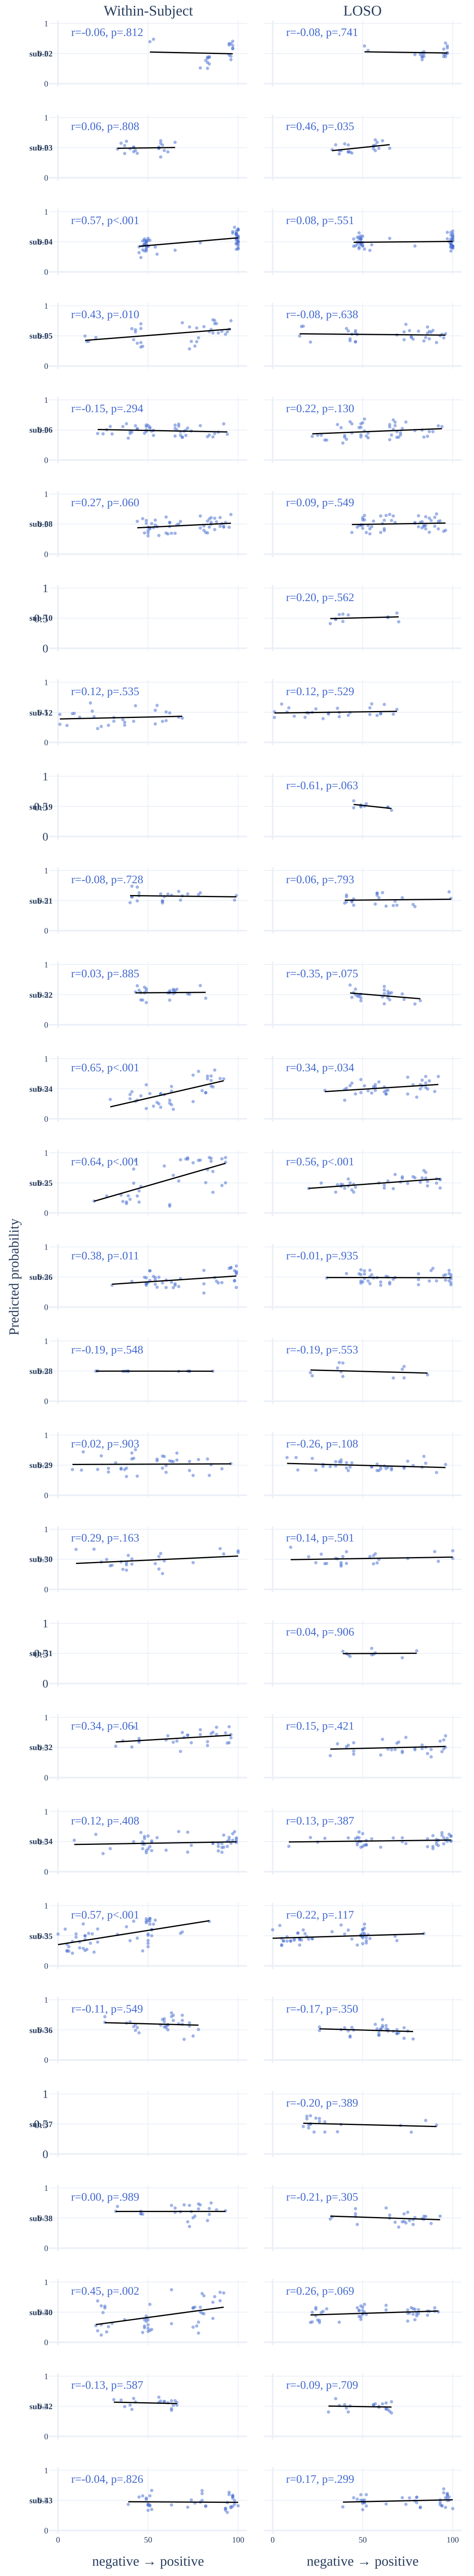

The data file committed next to this chart (first rows):
trace_index, trace_type, trace_name, row_label, col_label, x, y
0, scatter, , sub-02, Within-Subject, 96.0, 0.4537
0, scatter, , sub-02, Within-Subject, 97.0, 0.7032
0, scatter, , sub-02, Within-Subject, 53.0, 0.7375
0, scatter, , sub-02, Within-Subject, 97.0, 0.5873
0, scatter, , sub-02, Within-Subject, 96.0, 0.6652
0, scatter, , sub-02, Within-Subject, 95.0, 0.6422
0, scatter, , sub-02, Within-Subject, 95.0, 0.6658
0, scatter, , sub-02, Within-Subject, 97.0, 0.6316
0, scatter, , sub-02, Within-Subject, 97.0, 0.5792
0, scatter, , sub-02, Within-Subject, 96.0, 0.3978
0, scatter, , sub-02, Within-Subject, 95.0, 0.4745
0, scatter, , sub-02, Within-Subject, 83.0, 0.4399
0, scatter, , sub-02, Within-Subject, 51.0, 0.6966
0, scatter, , sub-02, Within-Subject, 82.0, 0.3855
0, scatter, , sub-02, Within-Subject, 83.0, 0.4228
0, scatter, , sub-02, Within-Subject, 84.0, 0.326
0, scatter, , sub-02, Within-Subject, 83.0, 0.3508
0, scatter, , sub-02, Within-Subject, 79.0, 0.261
0, scatter, , sub-02, Within-Subject, 84.0, 0.446
0, scatter, , sub-02, Within-Subject, 83.0, 0.2541
0, scatter, , sub-02, Within-Subject, 84.0, 0.4371
1, scatter, , sub-02, Within-Subject, 51.0, 0.5251
1, scatter, , sub-02, Within-Subject, 97.0, 0.4959
2, scatter, , , LOSO, 96.0, 0.4892
2, scatter, , , LOSO, 97.0, 0.6274
2, scatter, , , LOSO, 53.0, 0.5519
2, scatter, , , LOSO, 97.0, 0.5941
2, scatter, , , LOSO, 96.0, 0.6748
2, scatter, , , LOSO, 95.0, 0.4488
2, scatter, , , LOSO, 95.0, 0.574
2, scatter, , , LOSO, 97.0, 0.5022
2, scatter, , , LOSO, 97.0, 0.5162
2, scatter, , , LOSO, 96.0, 0.4496
2, scatter, , , LOSO, 95.0, 0.4903
2, scatter, , , LOSO, 83.0, 0.5104
2, scatter, , , LOSO, 51.0, 0.6256
2, scatter, , , LOSO, 82.0, 0.4836
2, scatter, , , LOSO, 83.0, 0.4401
2, scatter, , , LOSO, 84.0, 0.4959
2, scatter, , , LOSO, 83.0, 0.3981
2, scatter, , , LOSO, 79.0, 0.4813
2, scatter, , , LOSO, 84.0, 0.4506
2, scatter, , , LOSO, 83.0, 0.4541
2, scatter, , , LOSO, 84.0, 0.5303
3, scatter, , , LOSO, 51.0, 0.5284
3, scatter, , , LOSO, 97.0, 0.5092
4, scatter, , sub-03, Within-Subject, 58.0, 0.5433
4, scatter, , sub-03, Within-Subject, 65.0, 0.5883
4, scatter, , sub-03, Within-Subject, 57.0, 0.6158
4, scatter, , sub-03, Within-Subject, 57.0, 0.5721
4, scatter, , sub-03, Within-Subject, 42.0, 0.5092
4, scatter, , sub-03, Within-Subject, 38.0, 0.6054
4, scatter, , sub-03, Within-Subject, 44.0, 0.4059
4, scatter, , sub-03, Within-Subject, 40.0, 0.4816
4, scatter, , sub-03, Within-Subject, 56.0, 0.4879
4, scatter, , sub-03, Within-Subject, 37.0, 0.403
4, scatter, , sub-03, Within-Subject, 43.0, 0.4537
4, scatter, , sub-03, Within-Subject, 42.0, 0.5017
4, scatter, , sub-03, Within-Subject, 37.0, 0.534
4, scatter, , sub-03, Within-Subject, 56.0, 0.5085
... 1,707 more rows
